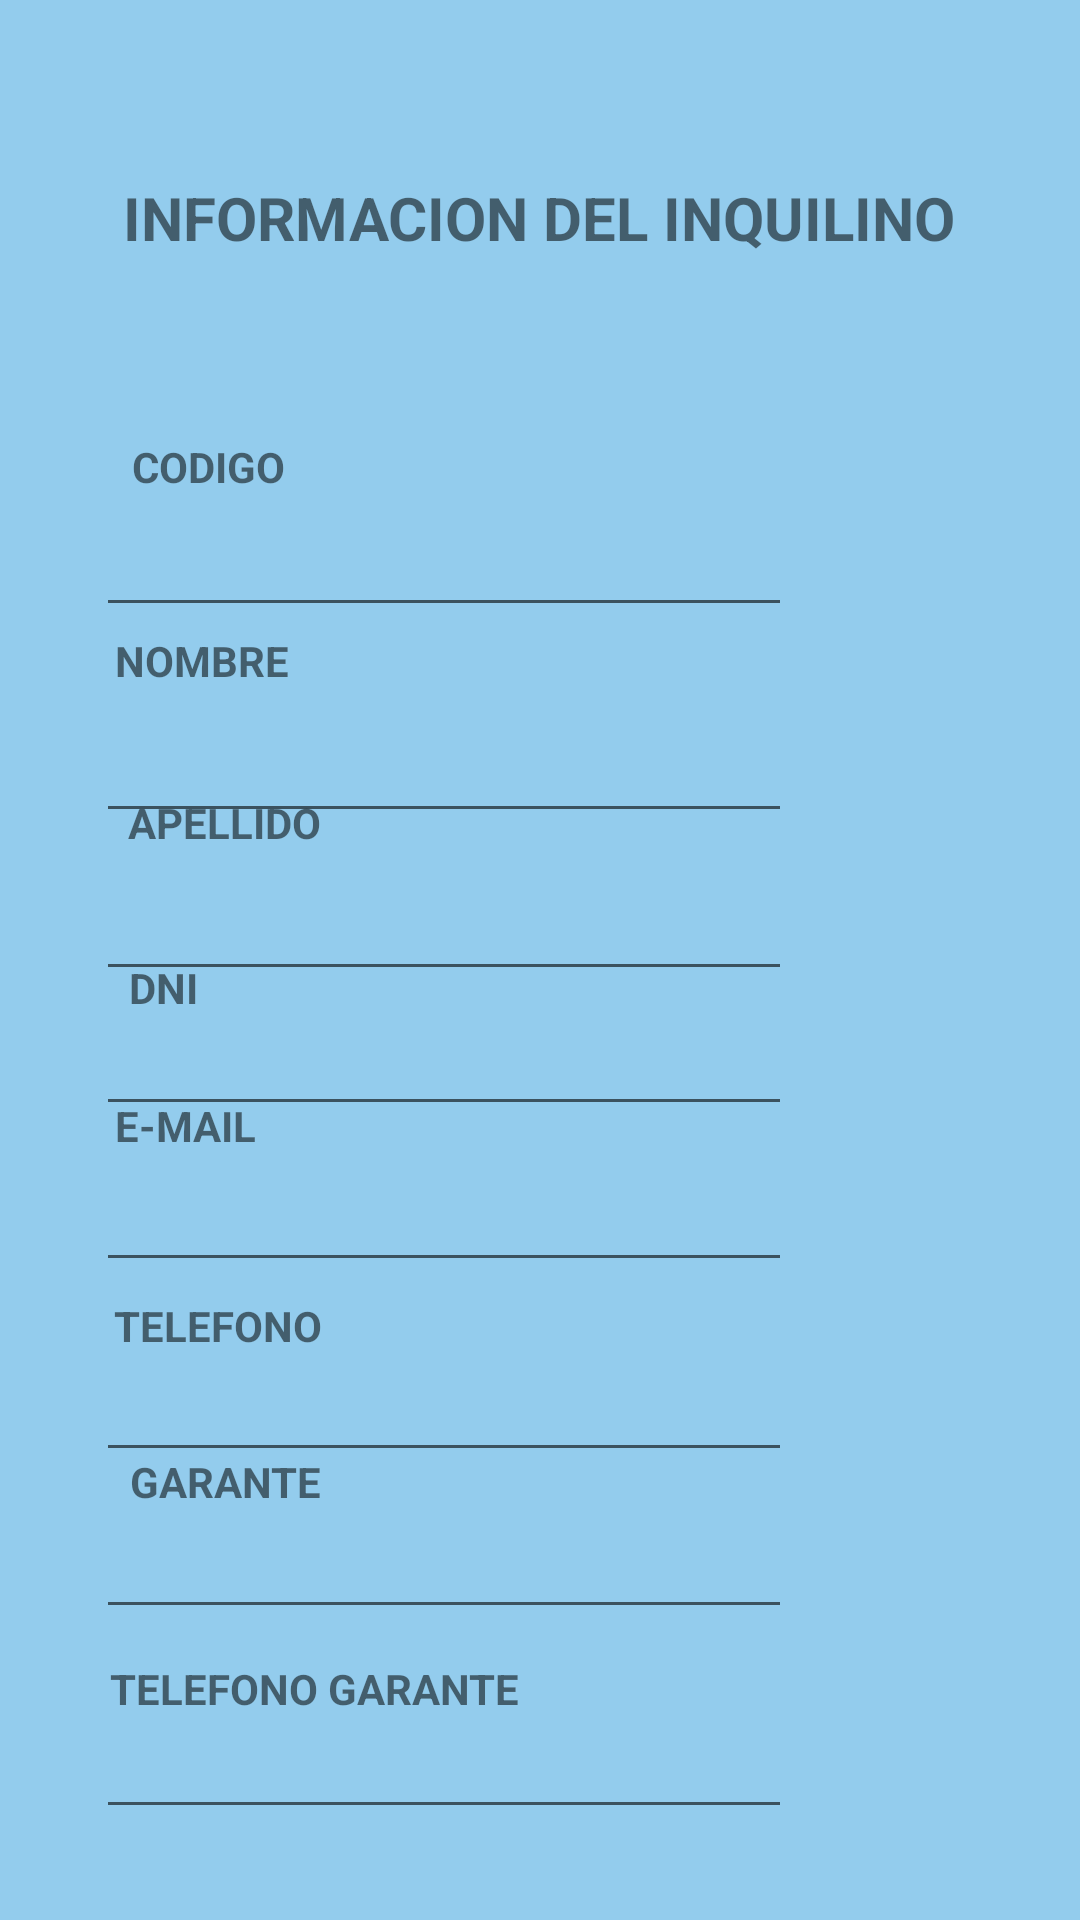

Here is an Android app screen rendered from its layout file. Give the layout XML and the strings, colors and styles it references.
<!-- AndroidManifest.xml: application theme Theme.InmobiliariaConstante -->
<!-- res/layout/inquilino_detalle_fragment.xml -->
<?xml version="1.0" encoding="utf-8"?>
<androidx.constraintlayout.widget.ConstraintLayout xmlns:android="http://schemas.android.com/apk/res/android"
    xmlns:app="http://schemas.android.com/apk/res-auto"
    xmlns:tools="http://schemas.android.com/tools"
    android:layout_width="match_parent"
    android:layout_height="match_parent"
    tools:context=".ui.inquilinos.InquilinoDetalle"
    android:background="#93cced">

    <TextView
        android:id="@+id/textView4"
        android:layout_width="wrap_content"
        android:layout_height="wrap_content"
        android:text="INFORMACION DEL INQUILINO"
        android:textAlignment="center"
        android:textSize="20sp"
        android:textStyle="bold"
        app:layout_constraintBottom_toBottomOf="parent"
        app:layout_constraintEnd_toEndOf="parent"
        app:layout_constraintHorizontal_bias="0.496"
        app:layout_constraintStart_toStartOf="parent"
        app:layout_constraintTop_toTopOf="parent"
        app:layout_constraintVertical_bias="0.096" />

    <TextView
        android:id="@+id/textView8"
        android:layout_width="wrap_content"
        android:layout_height="wrap_content"
        android:text="CODIGO"
        android:textStyle="bold"
        app:layout_constraintBottom_toBottomOf="parent"
        app:layout_constraintEnd_toEndOf="parent"
        app:layout_constraintHorizontal_bias="0.142"
        app:layout_constraintStart_toStartOf="parent"
        app:layout_constraintTop_toTopOf="parent"
        app:layout_constraintVertical_bias="0.235" />

    <TextView
        android:id="@+id/textView18"
        android:layout_width="wrap_content"
        android:layout_height="wrap_content"
        android:text="NOMBRE"
        android:textStyle="bold"
        app:layout_constraintBottom_toBottomOf="parent"
        app:layout_constraintEnd_toEndOf="parent"
        app:layout_constraintHorizontal_bias="0.127"
        app:layout_constraintStart_toStartOf="parent"
        app:layout_constraintTop_toTopOf="parent"
        app:layout_constraintVertical_bias="0.339" />

    <TextView
        android:id="@+id/textView19"
        android:layout_width="wrap_content"
        android:layout_height="wrap_content"
        android:text="APELLIDO"
        android:textStyle="bold"
        app:layout_constraintBottom_toBottomOf="parent"
        app:layout_constraintEnd_toEndOf="parent"
        app:layout_constraintHorizontal_bias="0.144"
        app:layout_constraintStart_toStartOf="parent"
        app:layout_constraintTop_toTopOf="parent"
        app:layout_constraintVertical_bias="0.426" />

    <TextView
        android:id="@+id/textView20"
        android:layout_width="wrap_content"
        android:layout_height="wrap_content"
        android:text="DNI"
        android:textStyle="bold"
        app:layout_constraintBottom_toBottomOf="parent"
        app:layout_constraintEnd_toEndOf="parent"
        app:layout_constraintHorizontal_bias="0.128"
        app:layout_constraintStart_toStartOf="parent"
        app:layout_constraintTop_toTopOf="parent"
        app:layout_constraintVertical_bias="0.515" />

    <TextView
        android:id="@+id/textView21"
        android:layout_width="wrap_content"
        android:layout_height="wrap_content"
        android:text="GARANTE"
        android:textStyle="bold"
        app:layout_constraintBottom_toBottomOf="parent"
        app:layout_constraintEnd_toEndOf="parent"
        app:layout_constraintHorizontal_bias="0.146"
        app:layout_constraintStart_toStartOf="parent"
        app:layout_constraintTop_toTopOf="parent"
        app:layout_constraintVertical_bias="0.78" />

    <TextView
        android:id="@+id/textView24"
        android:layout_width="wrap_content"
        android:layout_height="wrap_content"
        android:text="TELEFONO GARANTE"
        android:textStyle="bold"
        app:layout_constraintBottom_toBottomOf="parent"
        app:layout_constraintEnd_toEndOf="parent"
        app:layout_constraintHorizontal_bias="0.164"
        app:layout_constraintStart_toStartOf="parent"
        app:layout_constraintTop_toTopOf="parent"
        app:layout_constraintVertical_bias="0.891" />

    <TextView
        android:id="@+id/textView22"
        android:layout_width="wrap_content"
        android:layout_height="wrap_content"
        android:text="TELEFONO"
        android:textStyle="bold"
        app:layout_constraintBottom_toBottomOf="parent"
        app:layout_constraintEnd_toEndOf="parent"
        app:layout_constraintHorizontal_bias="0.131"
        app:layout_constraintStart_toStartOf="parent"
        app:layout_constraintTop_toTopOf="parent"
        app:layout_constraintVertical_bias="0.696" />

    <TextView
        android:id="@+id/textView23"
        android:layout_width="wrap_content"
        android:layout_height="wrap_content"
        android:text="E-MAIL"
        android:textStyle="bold"
        app:layout_constraintBottom_toBottomOf="parent"
        app:layout_constraintEnd_toEndOf="parent"
        app:layout_constraintHorizontal_bias="0.123"
        app:layout_constraintStart_toStartOf="parent"
        app:layout_constraintTop_toTopOf="parent"
        app:layout_constraintVertical_bias="0.589" />

    <EditText
        android:id="@+id/ETCodigoDetalle"
        android:layout_width="232dp"
        android:layout_height="48dp"
        android:editable="false"
        android:ems="10"
        android:inputType="textPersonName"
        app:layout_constraintBottom_toBottomOf="parent"
        app:layout_constraintEnd_toEndOf="parent"
        app:layout_constraintHorizontal_bias="0.251"
        app:layout_constraintStart_toStartOf="parent"
        app:layout_constraintTop_toTopOf="parent"
        app:layout_constraintVertical_bias="0.272"
        tools:ignore="SpeakableTextPresentCheck" />

    <EditText
        android:id="@+id/ETGaranteDetalle"
        android:layout_width="232dp"
        android:layout_height="48dp"
        android:editable="false"
        android:ems="10"
        android:inputType="textPersonName"
        app:layout_constraintBottom_toBottomOf="parent"
        app:layout_constraintEnd_toEndOf="parent"
        app:layout_constraintHorizontal_bias="0.251"
        app:layout_constraintStart_toStartOf="parent"
        app:layout_constraintTop_toTopOf="parent"
        app:layout_constraintVertical_bias="0.836"
        tools:ignore="SpeakableTextPresentCheck" />

    <EditText
        android:id="@+id/ETTelGaranteDetalle"
        android:layout_width="232dp"
        android:layout_height="48dp"
        android:editable="false"
        android:ems="10"
        android:inputType="textPersonName"
        app:layout_constraintBottom_toBottomOf="parent"
        app:layout_constraintEnd_toEndOf="parent"
        app:layout_constraintHorizontal_bias="0.251"
        app:layout_constraintStart_toStartOf="parent"
        app:layout_constraintTop_toTopOf="parent"
        app:layout_constraintVertical_bias="0.949"
        tools:ignore="SpeakableTextPresentCheck" />

    <EditText
        android:id="@+id/ETTelefonoDetalle"
        android:layout_width="232dp"
        android:layout_height="48dp"
        android:editable="false"
        android:ems="10"
        android:inputType="textPersonName"
        app:layout_constraintBottom_toBottomOf="parent"
        app:layout_constraintEnd_toEndOf="parent"
        app:layout_constraintHorizontal_bias="0.251"
        app:layout_constraintStart_toStartOf="parent"
        app:layout_constraintTop_toTopOf="parent"
        app:layout_constraintVertical_bias="0.748"
        tools:ignore="SpeakableTextPresentCheck" />

    <EditText
        android:id="@+id/ETEmailDetalle"
        android:layout_width="232dp"
        android:layout_height="48dp"
        android:editable="false"
        android:ems="10"
        android:inputType="textPersonName"
        app:layout_constraintBottom_toBottomOf="parent"
        app:layout_constraintEnd_toEndOf="parent"
        app:layout_constraintHorizontal_bias="0.251"
        app:layout_constraintStart_toStartOf="parent"
        app:layout_constraintTop_toTopOf="parent"
        app:layout_constraintVertical_bias="0.641"
        tools:ignore="SpeakableTextPresentCheck" />

    <EditText
        android:id="@+id/ETDniDetalle"
        android:layout_width="232dp"
        android:layout_height="48dp"
        android:editable="false"
        android:ems="10"
        android:inputType="textPersonName"
        app:layout_constraintBottom_toBottomOf="parent"
        app:layout_constraintEnd_toEndOf="parent"
        app:layout_constraintHorizontal_bias="0.251"
        app:layout_constraintStart_toStartOf="parent"
        app:layout_constraintTop_toTopOf="parent"
        app:layout_constraintVertical_bias="0.553"
        tools:ignore="SpeakableTextPresentCheck" />

    <EditText
        android:id="@+id/ETApellidoDetalle"
        android:layout_width="232dp"
        android:layout_height="48dp"
        android:editable="false"
        android:ems="10"
        android:inputType="textPersonName"
        app:layout_constraintBottom_toBottomOf="parent"
        app:layout_constraintEnd_toEndOf="parent"
        app:layout_constraintHorizontal_bias="0.251"
        app:layout_constraintStart_toStartOf="parent"
        app:layout_constraintTop_toTopOf="parent"
        app:layout_constraintVertical_bias="0.477"
        tools:ignore="SpeakableTextPresentCheck" />

    <EditText
        android:id="@+id/ETNombreDetalle"
        android:layout_width="232dp"
        android:layout_height="48dp"
        android:editable="false"
        android:ems="10"
        android:inputType="textPersonName"
        app:layout_constraintBottom_toBottomOf="parent"
        app:layout_constraintEnd_toEndOf="parent"
        app:layout_constraintHorizontal_bias="0.251"
        app:layout_constraintStart_toStartOf="parent"
        app:layout_constraintTop_toTopOf="parent"
        app:layout_constraintVertical_bias="0.388"
        tools:ignore="SpeakableTextPresentCheck" />

</androidx.constraintlayout.widget.ConstraintLayout>
<!-- resources referenced by this layout -->
<resources>
  <style name="Theme.InmobiliariaConstante" parent="Theme.MaterialComponents.DayNight.DarkActionBar">
          
          <item name="colorPrimary">@color/purple_500</item>
          <item name="colorPrimaryVariant">@color/purple_700</item>
          <item name="colorOnPrimary">@color/white</item>
          
          <item name="colorSecondary">@color/teal_200</item>
          <item name="colorSecondaryVariant">@color/teal_700</item>
          <item name="colorOnSecondary">@color/black</item>
          
          <item name="android:statusBarColor" tools:targetApi="l">?attr/colorPrimaryVariant</item>
          
      </style>
  <!-- not gathered from this repository: default colours our renderer supplied (Android Studio template values) -->
  <color name="purple_500">#FF6200EE</color>
  <color name="purple_700">#FF3700B3</color>
  <color name="teal_200">#FF03DAC5</color>
  <color name="teal_700">#FF018786</color>
  <color name="black">#FF000000</color>
  <color name="white">#FFFFFFFF</color>
</resources>
